Dataset: Dataset (GitHub, houssemradhouane/CNN-Algorithm-for-Image-Classification). Classes: CPU cooler, Case, Headphone, Keyboard, Mouse, Speaker, case, cooler, headphone, keyboard, mouse, speaker.

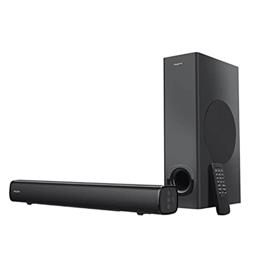
Label: Speaker

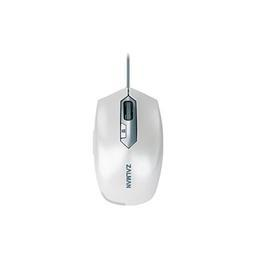
Label: Mouse

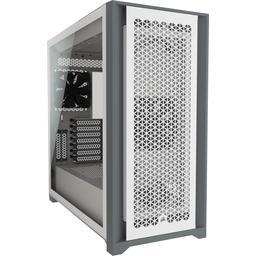
Label: Case

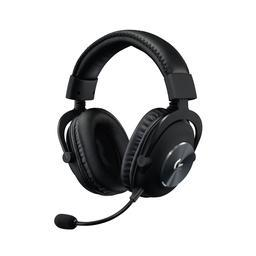
Label: Headphone

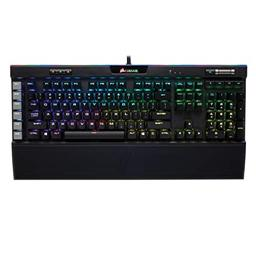
Label: Keyboard

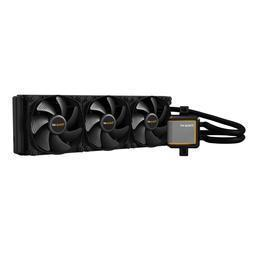
Label: cooler
